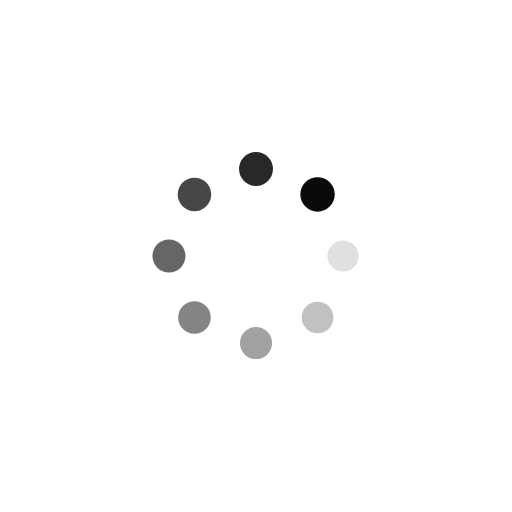
t = 0.00 s
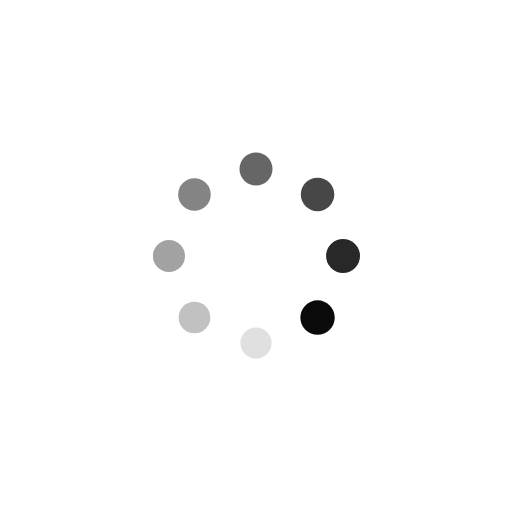
t = 0.25 s
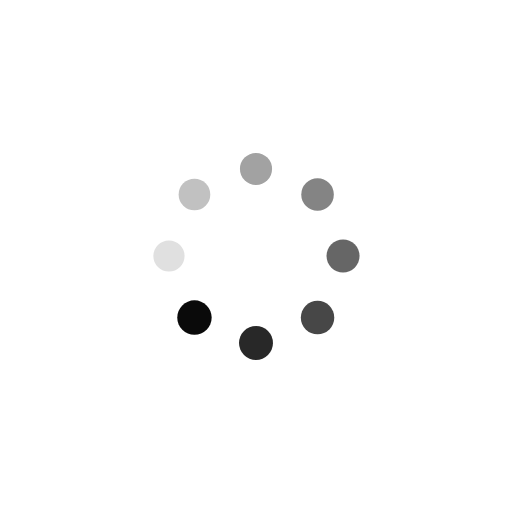
t = 0.50 s
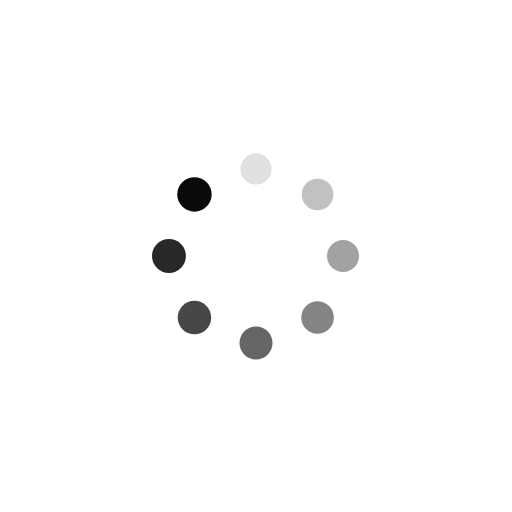
t = 0.75 s

The animated SVG that drew these frames (rendered in a browser with its animation timeline set to each time). Animation: 16 SMIL elements (animate=8,animateTransform=8); one cycle of 1.00 s, repeats indefinitely.

<?xml version="1.0" encoding="utf-8"?>
<svg xmlns="http://www.w3.org/2000/svg" xmlns:xlink="http://www.w3.org/1999/xlink" style="margin: auto; background: none; display: block; shape-rendering: auto;" width="137px" height="137px" viewBox="0 0 100 100" preserveAspectRatio="xMidYMid">
<g transform="translate(67,50)">
<g transform="rotate(0)">
<circle cx="0" cy="0" r="3" fill="#0a0a0a" fill-opacity="1">
  <animateTransform attributeName="transform" type="scale" begin="-0.875s" values="1.12 1.12;1 1" keyTimes="0;1" dur="1s" repeatCount="indefinite"></animateTransform>
  <animate attributeName="fill-opacity" keyTimes="0;1" dur="1s" repeatCount="indefinite" values="1;0" begin="-0.875s"></animate>
</circle>
</g>
</g><g transform="translate(62.020815280171306,62.020815280171306)">
<g transform="rotate(45)">
<circle cx="0" cy="0" r="3" fill="#0a0a0a" fill-opacity="0.875">
  <animateTransform attributeName="transform" type="scale" begin="-0.75s" values="1.12 1.12;1 1" keyTimes="0;1" dur="1s" repeatCount="indefinite"></animateTransform>
  <animate attributeName="fill-opacity" keyTimes="0;1" dur="1s" repeatCount="indefinite" values="1;0" begin="-0.75s"></animate>
</circle>
</g>
</g><g transform="translate(50,67)">
<g transform="rotate(90)">
<circle cx="0" cy="0" r="3" fill="#0a0a0a" fill-opacity="0.75">
  <animateTransform attributeName="transform" type="scale" begin="-0.625s" values="1.12 1.12;1 1" keyTimes="0;1" dur="1s" repeatCount="indefinite"></animateTransform>
  <animate attributeName="fill-opacity" keyTimes="0;1" dur="1s" repeatCount="indefinite" values="1;0" begin="-0.625s"></animate>
</circle>
</g>
</g><g transform="translate(37.979184719828694,62.020815280171306)">
<g transform="rotate(135)">
<circle cx="0" cy="0" r="3" fill="#0a0a0a" fill-opacity="0.625">
  <animateTransform attributeName="transform" type="scale" begin="-0.5s" values="1.12 1.12;1 1" keyTimes="0;1" dur="1s" repeatCount="indefinite"></animateTransform>
  <animate attributeName="fill-opacity" keyTimes="0;1" dur="1s" repeatCount="indefinite" values="1;0" begin="-0.5s"></animate>
</circle>
</g>
</g><g transform="translate(33,50)">
<g transform="rotate(180)">
<circle cx="0" cy="0" r="3" fill="#0a0a0a" fill-opacity="0.5">
  <animateTransform attributeName="transform" type="scale" begin="-0.375s" values="1.12 1.12;1 1" keyTimes="0;1" dur="1s" repeatCount="indefinite"></animateTransform>
  <animate attributeName="fill-opacity" keyTimes="0;1" dur="1s" repeatCount="indefinite" values="1;0" begin="-0.375s"></animate>
</circle>
</g>
</g><g transform="translate(37.97918471982869,37.979184719828694)">
<g transform="rotate(225)">
<circle cx="0" cy="0" r="3" fill="#0a0a0a" fill-opacity="0.375">
  <animateTransform attributeName="transform" type="scale" begin="-0.25s" values="1.12 1.12;1 1" keyTimes="0;1" dur="1s" repeatCount="indefinite"></animateTransform>
  <animate attributeName="fill-opacity" keyTimes="0;1" dur="1s" repeatCount="indefinite" values="1;0" begin="-0.25s"></animate>
</circle>
</g>
</g><g transform="translate(50,33)">
<g transform="rotate(270)">
<circle cx="0" cy="0" r="3" fill="#0a0a0a" fill-opacity="0.25">
  <animateTransform attributeName="transform" type="scale" begin="-0.125s" values="1.12 1.12;1 1" keyTimes="0;1" dur="1s" repeatCount="indefinite"></animateTransform>
  <animate attributeName="fill-opacity" keyTimes="0;1" dur="1s" repeatCount="indefinite" values="1;0" begin="-0.125s"></animate>
</circle>
</g>
</g><g transform="translate(62.020815280171306,37.97918471982869)">
<g transform="rotate(315)">
<circle cx="0" cy="0" r="3" fill="#0a0a0a" fill-opacity="0.125">
  <animateTransform attributeName="transform" type="scale" begin="0s" values="1.12 1.12;1 1" keyTimes="0;1" dur="1s" repeatCount="indefinite"></animateTransform>
  <animate attributeName="fill-opacity" keyTimes="0;1" dur="1s" repeatCount="indefinite" values="1;0" begin="0s"></animate>
</circle>
</g>
</g>
<!-- [ldio] generated by https://loading.io/ --></svg>
